Dataset: dataset (GitHub, Bamchon17/Chiikawa_Classification). Classes: Chiikawa, group, Hachiware, Usagi.

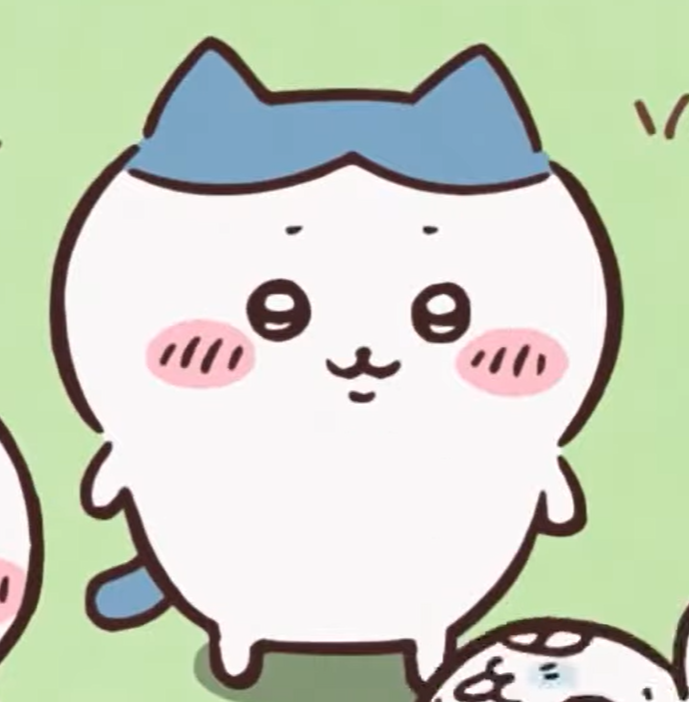
Label: Hachiware

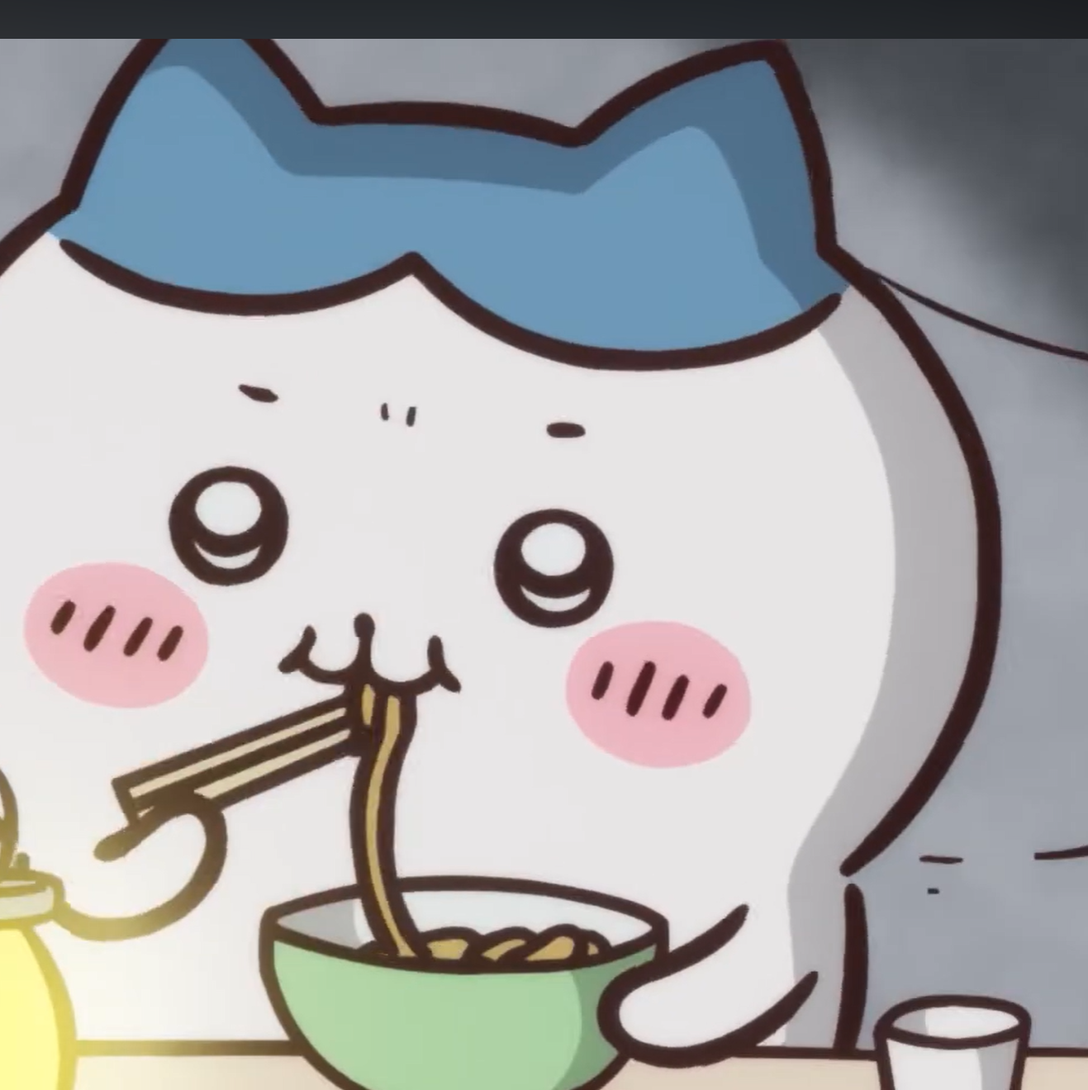
Label: Hachiware

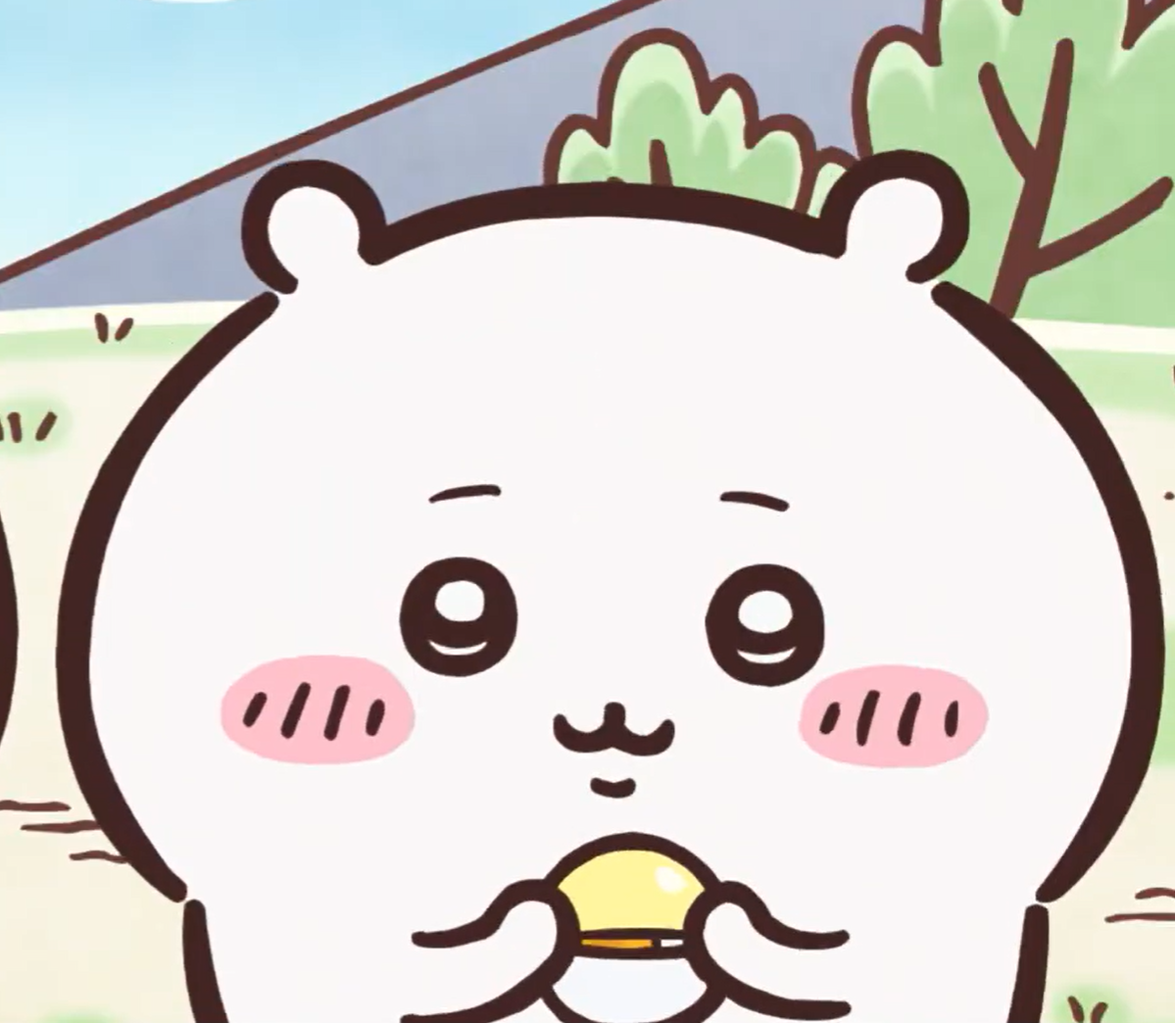
Label: Chiikawa

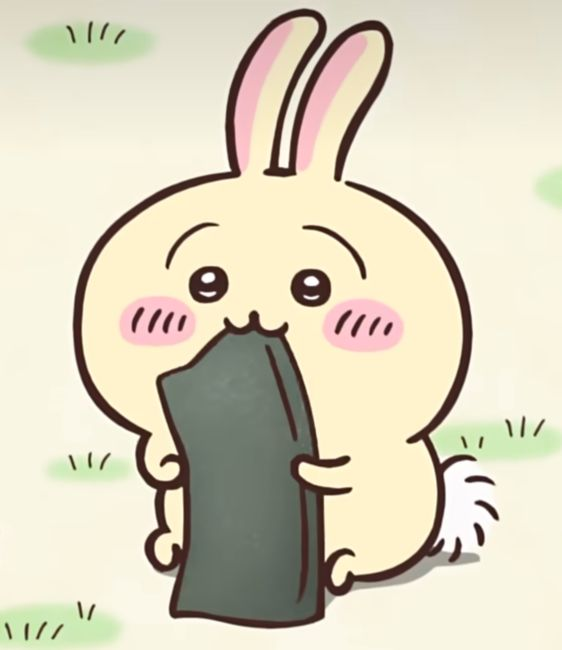
Label: Usagi

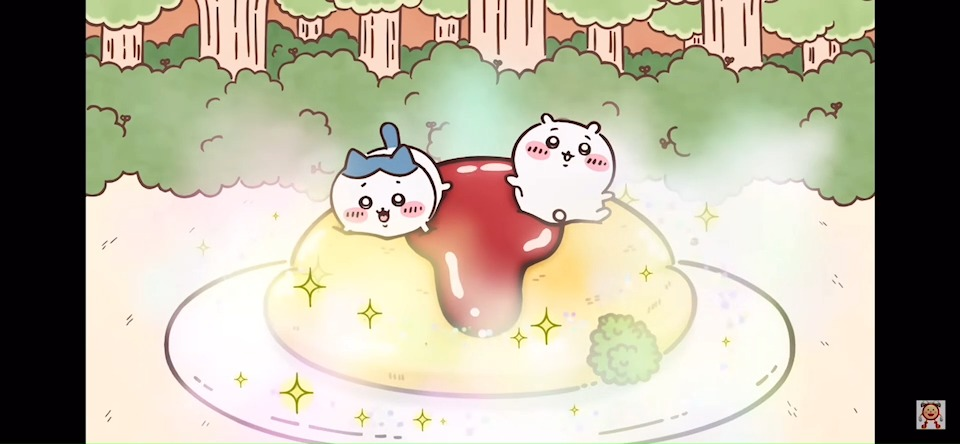
Label: group

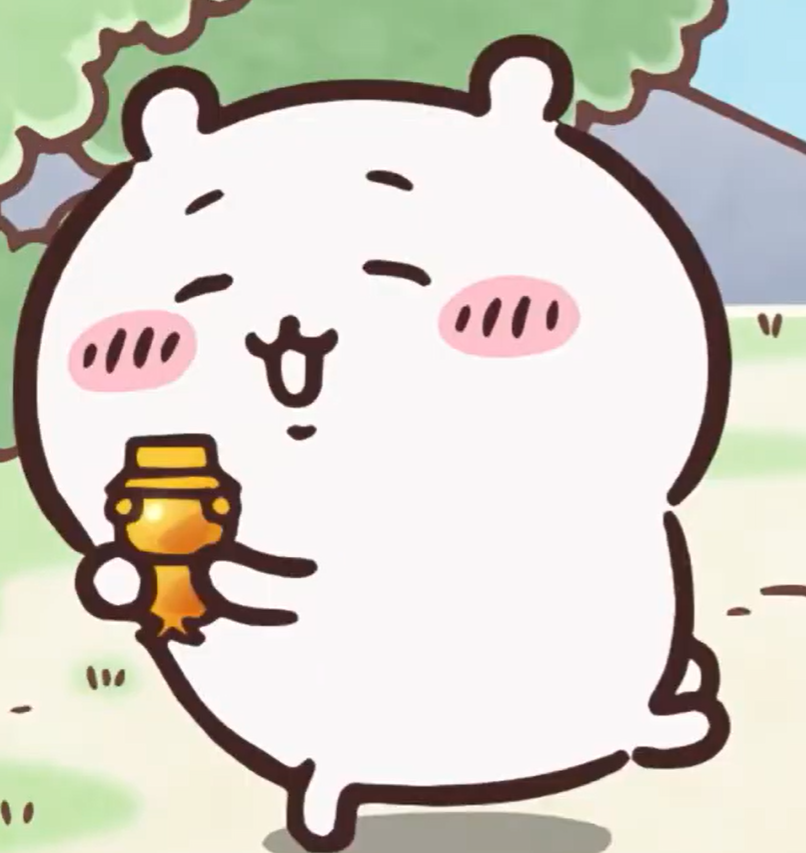
Label: Chiikawa
